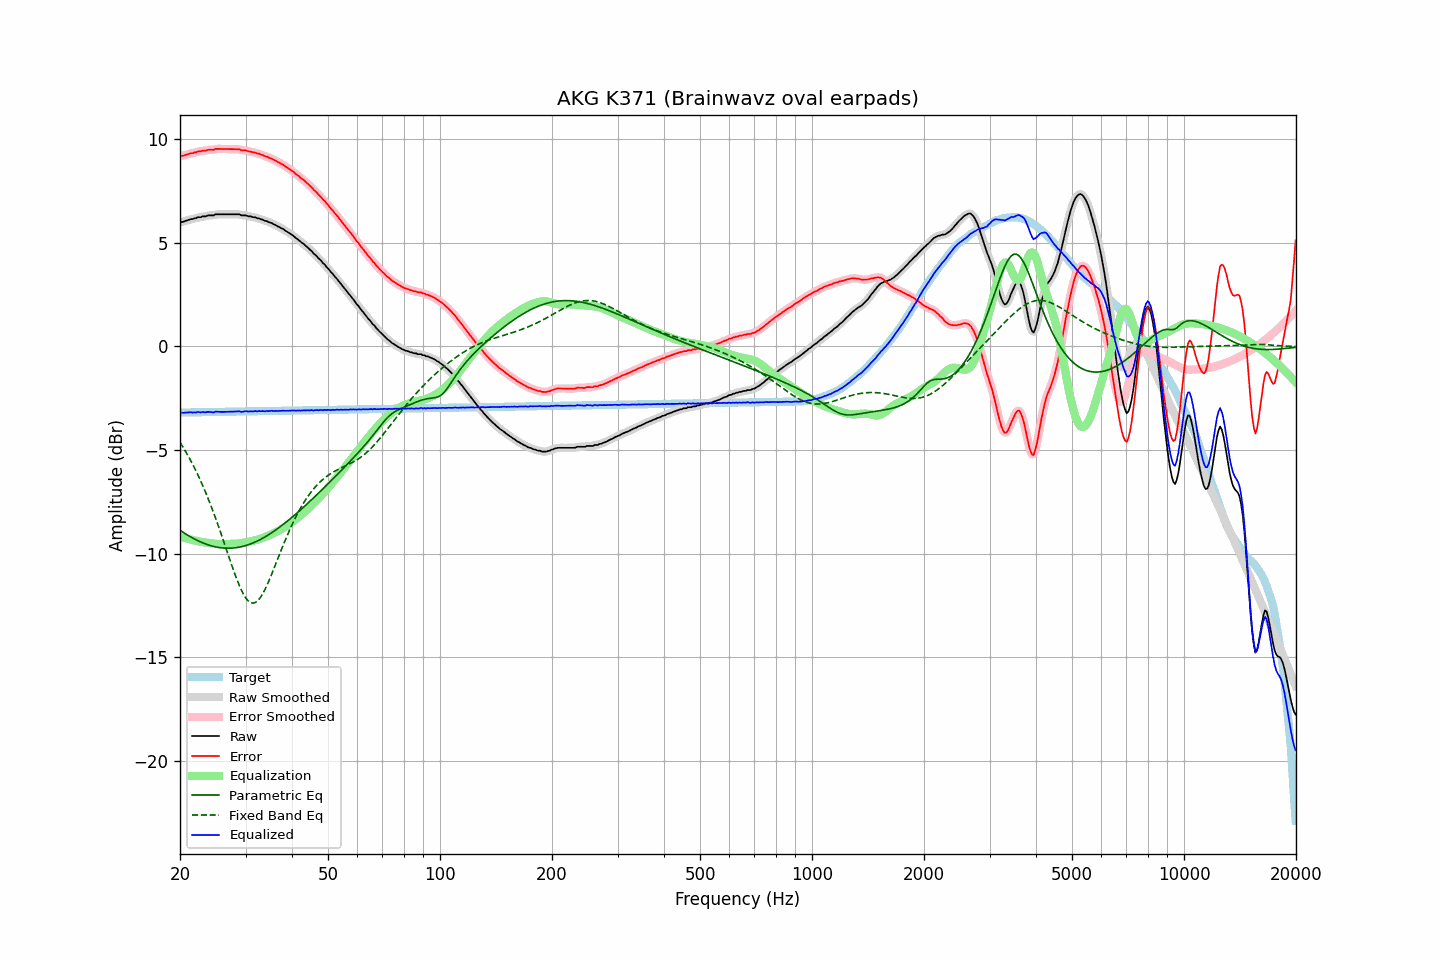

The table this chart was drawn from, first rows:
frequency, raw, error, smoothed, error_smoothed, equalization, parametric_eq, fixed_band_eq, equalized_raw, equalized_smoothed, target
20.00, 6.00, 9.19, 6.00, 9.19, -9.18, -8.87, -4.62, -3.18, -3.18, -3.19
20.20, 6.01, 9.20, 6.01, 9.20, -9.20, -8.92, -4.75, -3.19, -3.19, -3.19
20.40, 6.02, 9.21, 6.03, 9.21, -9.22, -8.97, -4.87, -3.20, -3.19, -3.19
20.61, 6.05, 9.24, 6.05, 9.23, -9.24, -9.02, -5.00, -3.19, -3.20, -3.19
20.81, 6.08, 9.26, 6.07, 9.26, -9.26, -9.07, -5.13, -3.18, -3.19, -3.19
21.02, 6.10, 9.28, 6.10, 9.29, -9.28, -9.12, -5.27, -3.19, -3.18, -3.18
21.23, 6.13, 9.31, 6.12, 9.31, -9.30, -9.16, -5.41, -3.17, -3.18, -3.18
21.44, 6.15, 9.33, 6.14, 9.33, -9.32, -9.21, -5.56, -3.17, -3.18, -3.18
21.66, 6.15, 9.33, 6.16, 9.34, -9.34, -9.25, -5.70, -3.19, -3.18, -3.18
21.87, 6.19, 9.37, 6.18, 9.36, -9.36, -9.29, -5.86, -3.17, -3.18, -3.18
22.09, 6.19, 9.37, 6.20, 9.38, -9.38, -9.33, -6.01, -3.19, -3.18, -3.18
22.31, 6.24, 9.41, 6.22, 9.40, -9.40, -9.37, -6.18, -3.16, -3.17, -3.18
22.54, 6.24, 9.41, 6.24, 9.41, -9.41, -9.40, -6.34, -3.17, -3.17, -3.17
22.76, 6.24, 9.41, 6.26, 9.43, -9.43, -9.44, -6.51, -3.19, -3.17, -3.17
22.99, 6.28, 9.45, 6.26, 9.43, -9.44, -9.47, -6.69, -3.16, -3.18, -3.17
23.22, 6.28, 9.45, 6.28, 9.45, -9.45, -9.50, -6.87, -3.17, -3.17, -3.17
23.45, 6.28, 9.45, 6.30, 9.47, -9.46, -9.53, -7.05, -3.18, -3.17, -3.17
23.69, 6.32, 9.49, 6.31, 9.48, -9.47, -9.56, -7.24, -3.15, -3.16, -3.17
23.92, 6.33, 9.49, 6.32, 9.49, -9.48, -9.59, -7.43, -3.15, -3.16, -3.17
24.16, 6.33, 9.49, 6.33, 9.49, -9.50, -9.61, -7.63, -3.17, -3.17, -3.16
24.40, 6.33, 9.49, 6.33, 9.50, -9.51, -9.63, -7.84, -3.18, -3.17, -3.16
24.65, 6.33, 9.49, 6.35, 9.51, -9.51, -9.65, -8.04, -3.19, -3.17, -3.16
24.89, 6.38, 9.54, 6.36, 9.52, -9.52, -9.67, -8.26, -3.14, -3.16, -3.16
25.14, 6.38, 9.54, 6.38, 9.54, -9.53, -9.68, -8.47, -3.15, -3.15, -3.16
25.39, 6.38, 9.54, 6.38, 9.54, -9.53, -9.70, -8.69, -3.15, -3.15, -3.16
25.65, 6.38, 9.54, 6.38, 9.54, -9.53, -9.71, -8.91, -3.15, -3.15, -3.16
25.91, 6.38, 9.53, 6.38, 9.53, -9.54, -9.72, -9.14, -3.16, -3.16, -3.15
26.16, 6.38, 9.53, 6.38, 9.53, -9.54, -9.73, -9.37, -3.16, -3.16, -3.15
26.43, 6.38, 9.53, 6.38, 9.53, -9.53, -9.73, -9.60, -3.15, -3.15, -3.15
26.69, 6.38, 9.53, 6.38, 9.53, -9.53, -9.74, -9.83, -3.15, -3.15, -3.15
26.96, 6.38, 9.53, 6.38, 9.53, -9.53, -9.74, -10.06, -3.15, -3.15, -3.15
27.23, 6.38, 9.53, 6.38, 9.53, -9.53, -9.73, -10.29, -3.15, -3.15, -3.15
27.50, 6.38, 9.53, 6.38, 9.53, -9.53, -9.73, -10.52, -3.15, -3.15, -3.15
27.77, 6.38, 9.52, 6.38, 9.52, -9.53, -9.73, -10.74, -3.15, -3.15, -3.15
28.05, 6.38, 9.52, 6.38, 9.52, -9.52, -9.72, -10.96, -3.14, -3.14, -3.14
28.33, 6.38, 9.52, 6.38, 9.53, -9.52, -9.71, -11.17, -3.14, -3.13, -3.14
28.62, 6.38, 9.52, 6.38, 9.52, -9.51, -9.70, -11.37, -3.13, -3.13, -3.14
28.90, 6.38, 9.52, 6.36, 9.50, -9.50, -9.68, -11.55, -3.12, -3.14, -3.14
29.19, 6.33, 9.47, 6.35, 9.48, -9.49, -9.67, -11.73, -3.16, -3.14, -3.14
29.48, 6.33, 9.47, 6.33, 9.47, -9.48, -9.65, -11.89, -3.15, -3.14, -3.14
29.78, 6.33, 9.46, 6.32, 9.46, -9.46, -9.63, -12.03, -3.13, -3.14, -3.14
30.08, 6.33, 9.46, 6.32, 9.45, -9.45, -9.60, -12.15, -3.12, -3.13, -3.13
30.38, 6.30, 9.43, 6.31, 9.44, -9.43, -9.58, -12.24, -3.13, -3.13, -3.13
30.68, 6.28, 9.41, 6.29, 9.42, -9.42, -9.55, -12.31, -3.14, -3.13, -3.13
30.99, 6.28, 9.41, 6.27, 9.40, -9.40, -9.52, -12.36, -3.12, -3.13, -3.13
31.30, 6.25, 9.38, 6.26, 9.39, -9.39, -9.49, -12.38, -3.14, -3.13, -3.13
31.61, 6.24, 9.37, 6.24, 9.37, -9.37, -9.46, -12.38, -3.13, -3.13, -3.13
31.93, 6.23, 9.36, 6.22, 9.35, -9.35, -9.43, -12.35, -3.12, -3.13, -3.13
32.24, 6.19, 9.31, 6.20, 9.33, -9.32, -9.39, -12.29, -3.13, -3.12, -3.12
32.57, 6.19, 9.31, 6.18, 9.30, -9.30, -9.35, -12.21, -3.11, -3.12, -3.12
32.89, 6.15, 9.27, 6.15, 9.28, -9.27, -9.31, -12.11, -3.12, -3.12, -3.12
33.22, 6.13, 9.25, 6.13, 9.25, -9.25, -9.27, -11.99, -3.12, -3.12, -3.12
33.55, 6.10, 9.22, 6.10, 9.22, -9.22, -9.23, -11.86, -3.12, -3.12, -3.12
33.89, 6.06, 9.18, 6.07, 9.19, -9.19, -9.19, -11.71, -3.13, -3.12, -3.12
34.23, 6.05, 9.17, 6.04, 9.15, -9.16, -9.14, -11.54, -3.11, -3.12, -3.12
34.57, 6.01, 9.12, 6.01, 9.13, -9.13, -9.09, -11.37, -3.12, -3.11, -3.11
34.92, 5.98, 9.09, 5.98, 9.10, -9.09, -9.04, -11.18, -3.11, -3.11, -3.11
35.27, 5.96, 9.07, 5.95, 9.06, -9.06, -8.99, -10.99, -3.10, -3.11, -3.11
35.62, 5.91, 9.02, 5.92, 9.03, -9.02, -8.94, -10.80, -3.11, -3.11, -3.11
35.97, 5.88, 8.99, 5.88, 8.99, -8.99, -8.89, -10.60, -3.11, -3.11, -3.11
... 635 more rows
